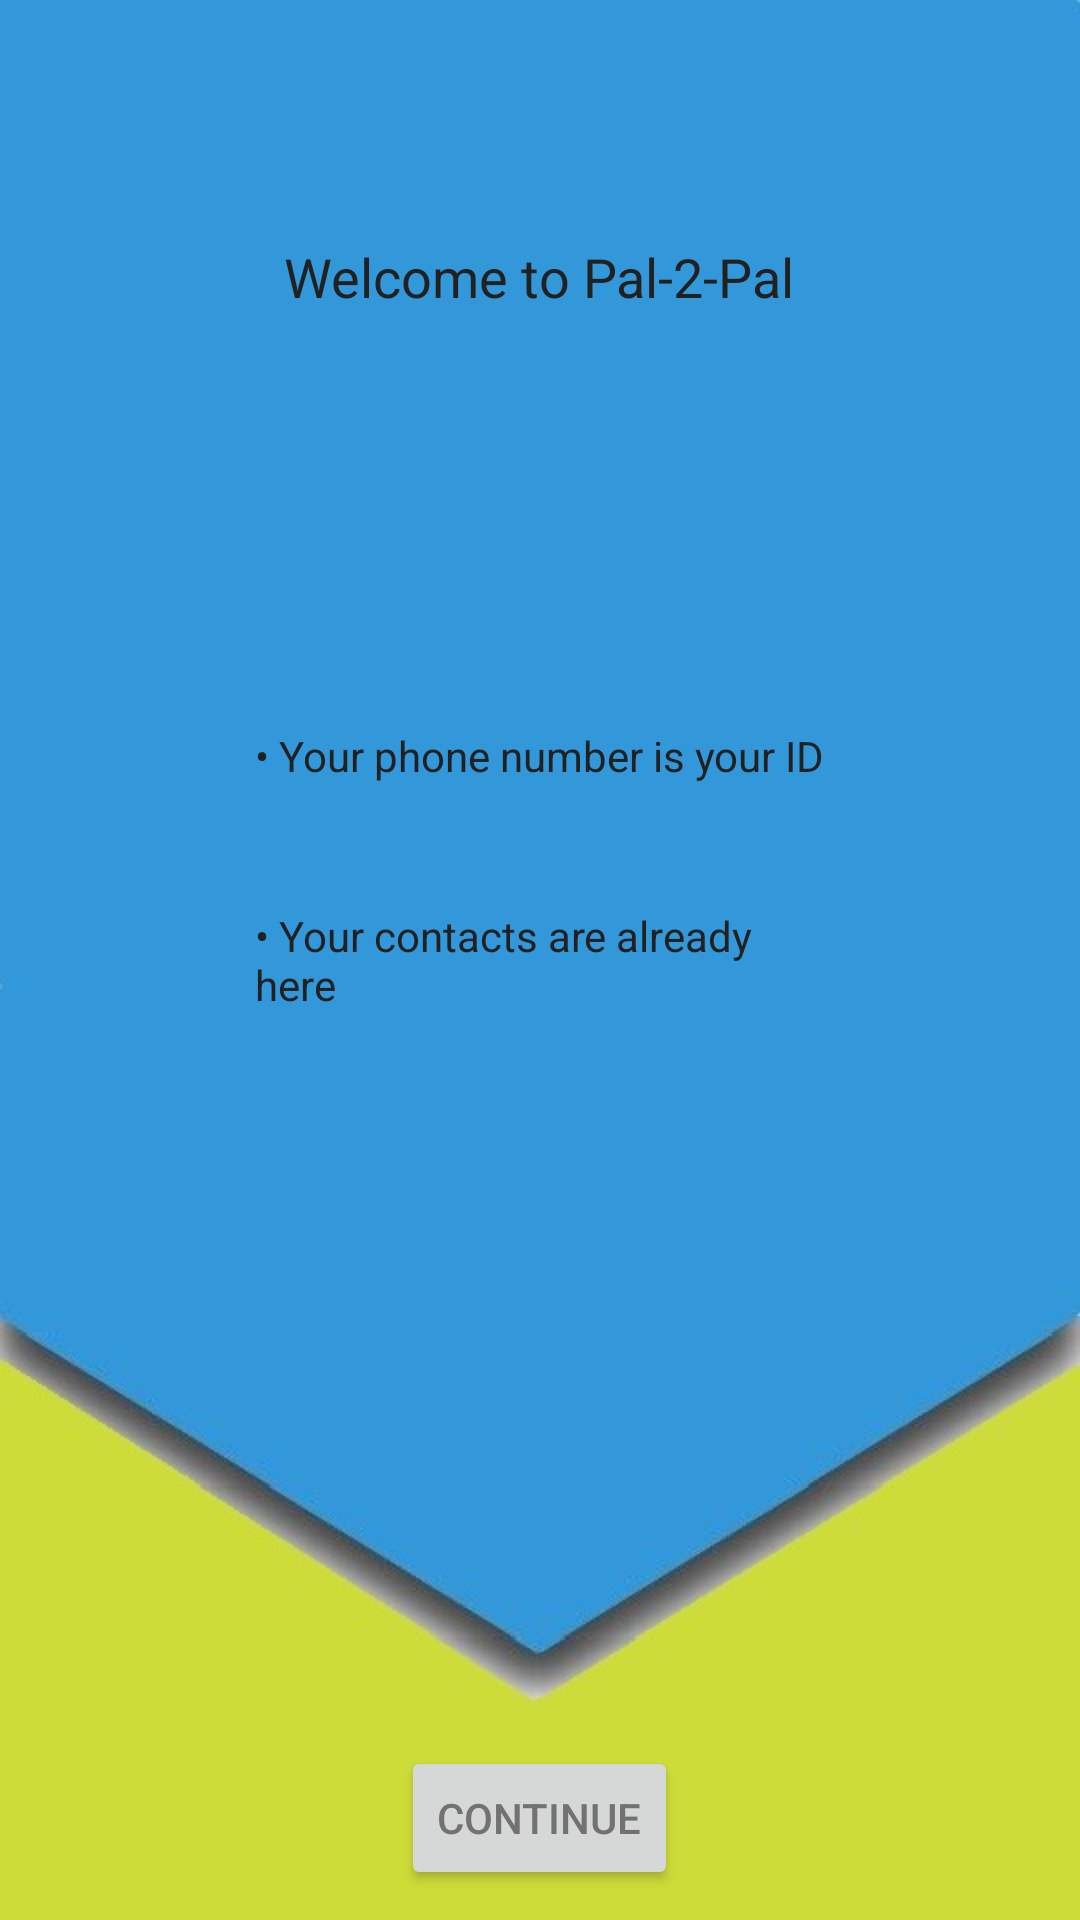

Produce the Android XML layout that renders to this screen, including the resource entries it uses.
<!-- AndroidManifest.xml: application theme AppTheme -->
<!-- res/layout/activity_registration1.xml -->
<RelativeLayout xmlns:android="http://schemas.android.com/apk/res/android"
                xmlns:tools="http://schemas.android.com/tools"
                android:layout_width="match_parent"
                android:layout_height="match_parent"
                android:background="@drawable/hi"
                android:paddingBottom="@dimen/activity_vertical_margin"
                android:paddingLeft="@dimen/activity_horizontal_margin"
                android:paddingRight="@dimen/activity_horizontal_margin"
                android:paddingTop="@dimen/activity_vertical_margin"
                tools:context="com.delaney.httpclient.Registration.Registration1Activity">

    <TextView
        android:id="@+id/textView"
        android:layout_width="wrap_content"
        android:layout_height="wrap_content"
        android:layout_alignParentTop="true"
        android:layout_centerHorizontal="true"
        android:layout_marginTop="80dp"
        android:text="@string/welcome"
        android:textAppearance="?android:attr/textAppearanceMedium"
        android:textColor="#ff212121"/>

    <TextView
        android:id="@+id/textView2"
        android:layout_width="wrap_content"
        android:layout_height="wrap_content"
        android:layout_above="@+id/textView3"
        android:layout_centerHorizontal="true"
        android:layout_marginBottom="41dp"
        android:text="@string/regmsg1"
        android:textColor="#ff212121"/>

    <TextView
        android:id="@+id/textView3"
        android:layout_width="wrap_content"
        android:layout_height="wrap_content"
        android:layout_alignEnd="@+id/textView2"
        android:layout_alignLeft="@+id/textView2"
        android:layout_alignRight="@+id/textView2"
        android:layout_alignStart="@+id/textView2"
        android:layout_centerVertical="true"
        android:text="@string/regmsg2"
        android:textColor="#ff212121"/>

    <Button
        android:id="@+id/button"
        android:layout_width="wrap_content"
        android:layout_height="wrap_content"
        android:layout_marginBottom="10dp"
        android:onClick="next"
        android:text="@string/next"
        android:textColor="#727272"
        android:layout_alignParentBottom="true"
        android:layout_centerHorizontal="true"/>


</RelativeLayout>
<!-- resources referenced by this layout -->
<resources>
  <!-- drawable hi: jpg bitmap (drawable, 18321 bytes) -->
  <string name="next" translatable="true">Continue</string>
  <string name="regmsg1" translatable="true">• Your phone number is your ID</string>
  <string name="regmsg2" translatable="true">• Your contacts are already here</string>
  <string name="welcome" translatable="true">Welcome to Pal-2-Pal</string>
  <style name="AppTheme" parent="Theme.AppCompat.Light.DarkActionBar">
          
          
          
          
          
          
          
          
      </style>
</resources>
